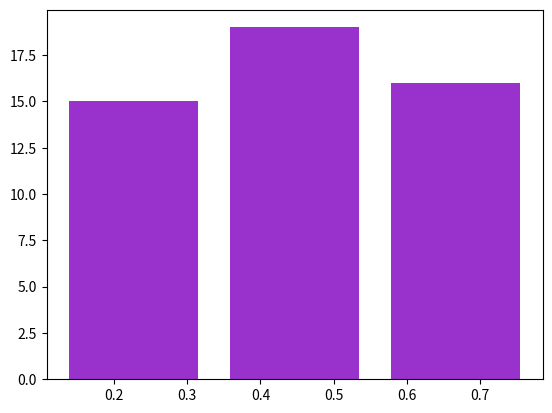

Python code for this plot:
import math
import matplotlib.pyplot as plt


def function(x, y, a=0, b=0.5, c=1):
    if check(x, a, b, c):
        return a + (b - a) * math.sqrt(y)
    else:
        return c - (c - b) * math.sqrt(y)


def check(x, a, b, c):
    if x < ((b - a) / (c - a)):
        return True
    else:
        return False


if __name__ == '__main__':
    numbers = [0.78961, 0.76086, 0.80548, 0.58518, 0.89898, 0.28269, 0.38618, 0.79982, 0.58962, 0.69623,
               0.29931, 0.57410, 0.24000, 0.93655, 0.54325, 0.58244, 0.23949, 0.19962, 0.19147, 0.22287,
               0.05230, 0.12079, 0.82654, 0.98611, 0.57880, 0.73059, 0.76910, 0.45679, 0.33216, 0.17028,
               0.30861, 0.26593, 0.65559, 0.88809, 0.62400, 0.85853, 0.53559, 0.65002, 0.40644, 0.07281,
               0.10699, 0.27738, 0.29453, 0.34488, 0.67621, 0.70119, 0.68334, 0.21631, 0.03185, 0.05475,
               0.83358, 0.85903, 0.38507, 0.81772, 0.09133, 0.88752, 0.33381, 0.74579, 0.08128, 0.64183,
               0.55877, 0.65726, 0.20852, 0.34358, 0.05010, 0.18284, 0.55170, 0.87616, 0.61168, 0.91512,
               0.51781, 0.43308, 0.90829, 0.36982, 0.41678, 0.33729, 0.49383, 0.79113, 0.73435, 0.44267,
               0.14151, 0.79269, 0.42989, 0.11537, 0.00121, 0.49962, 0.10850, 0.55743, 0.09264, 0.76262,
               0.03272, 0.35286, 0.94187, 0.19904, 0.33954, 0.15506, 0.75103, 0.63453, 0.22724, 0.72102]

    x = []
    for i in range(0, len(numbers), 2):
        x.append(function(numbers[i], numbers[i+1]))
    fig, ax = plt.subplots()
    ax.hist(x, color='darkorchid', rwidth=0.8, bins=3)
    plt.show()
